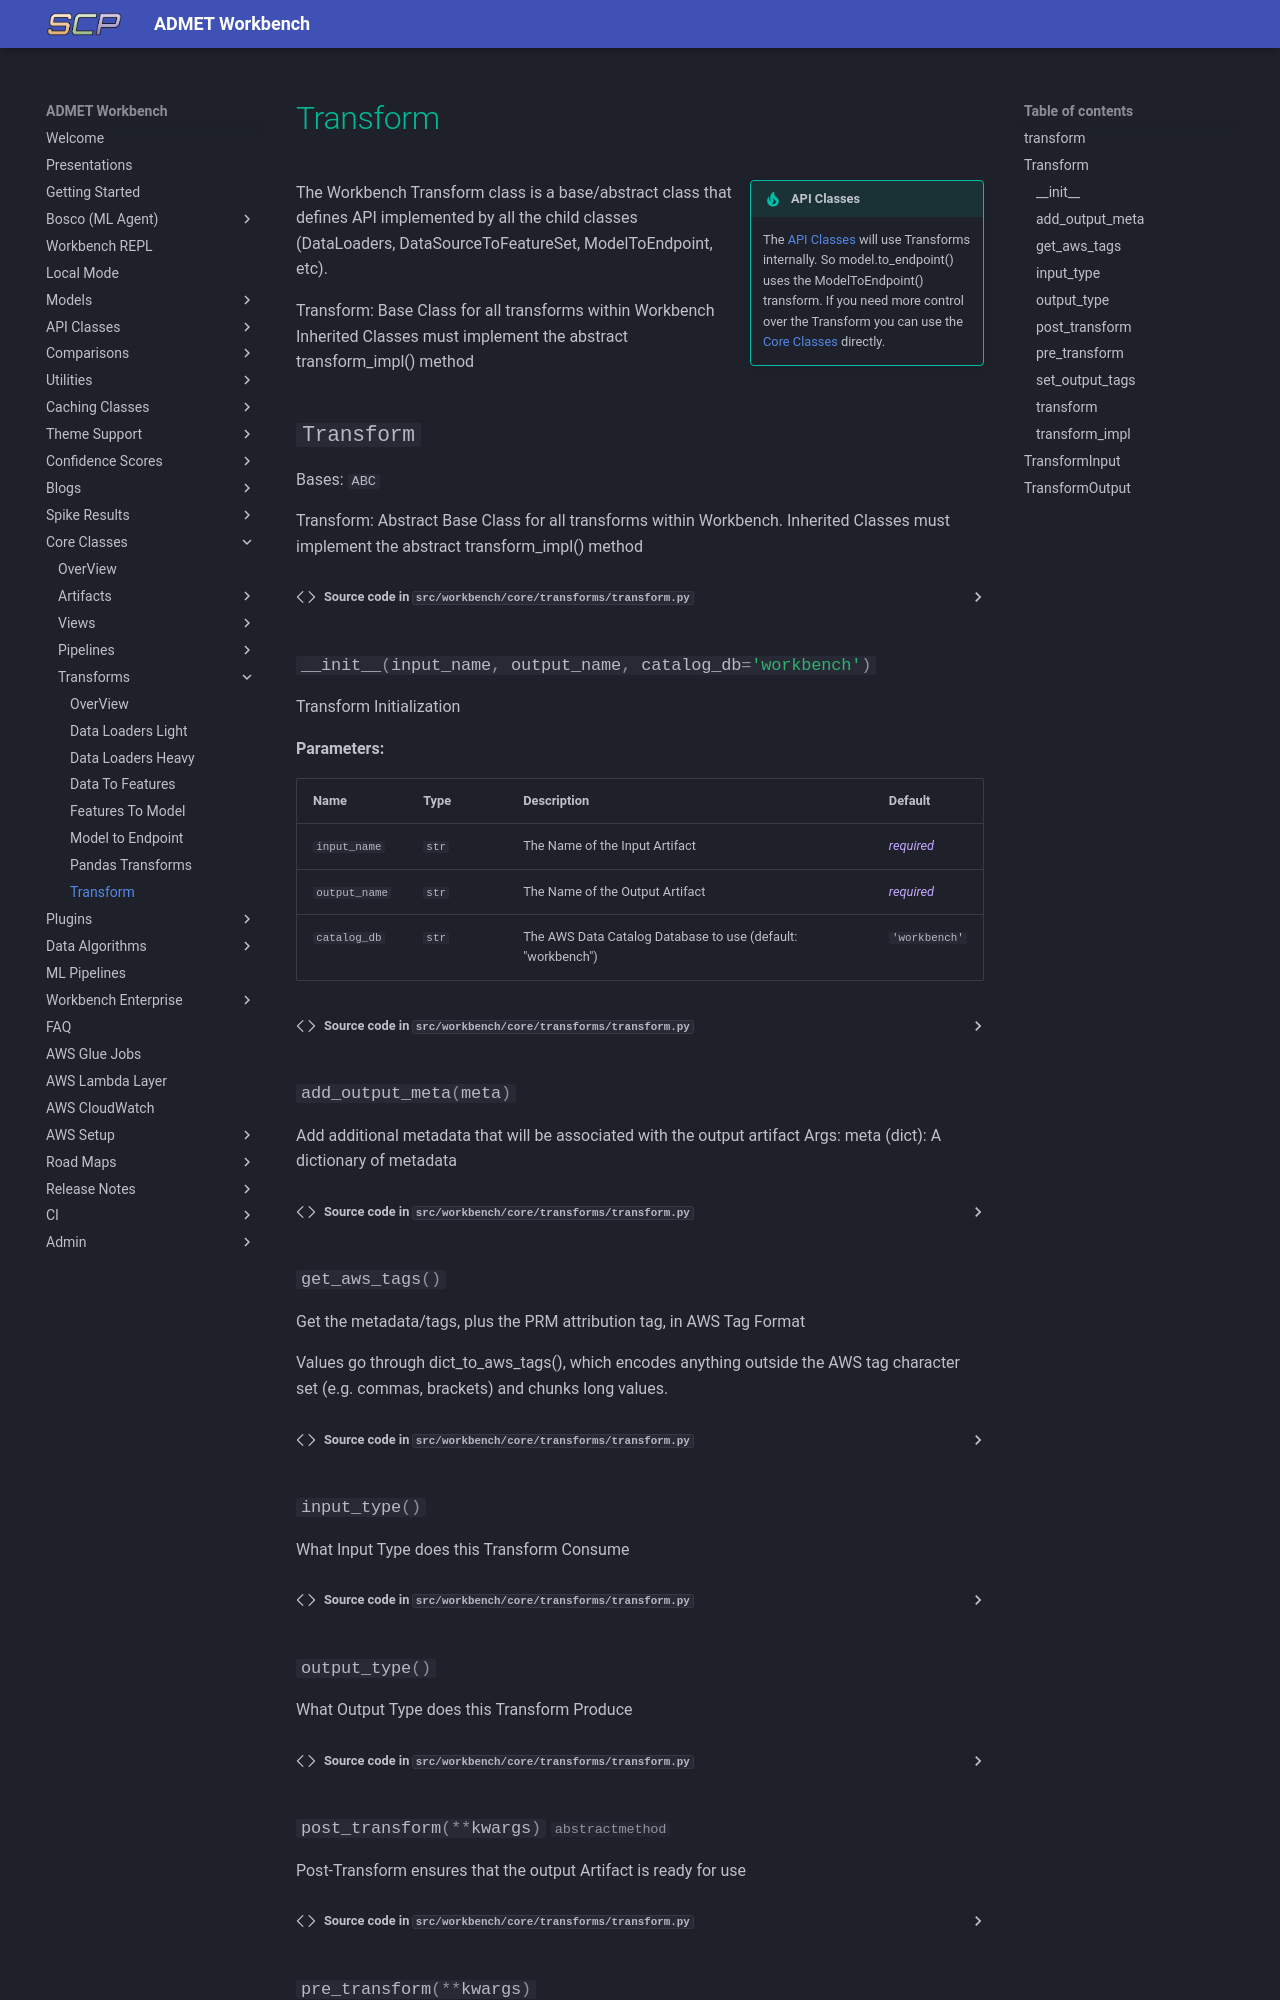

repository: SuperCowPowers/workbench · page: core_classes/transforms/transform/index.html · generator: mkdocs

# Transform

!!! tip inline end "API Classes"
    The [API Classes](../../api_classes/overview.md) will use Transforms internally. So model.to_endpoint() uses the ModelToEndpoint() transform. If you need more control over the Transform you can use the [Core Classes](../../core_classes/overview.md) directly.
